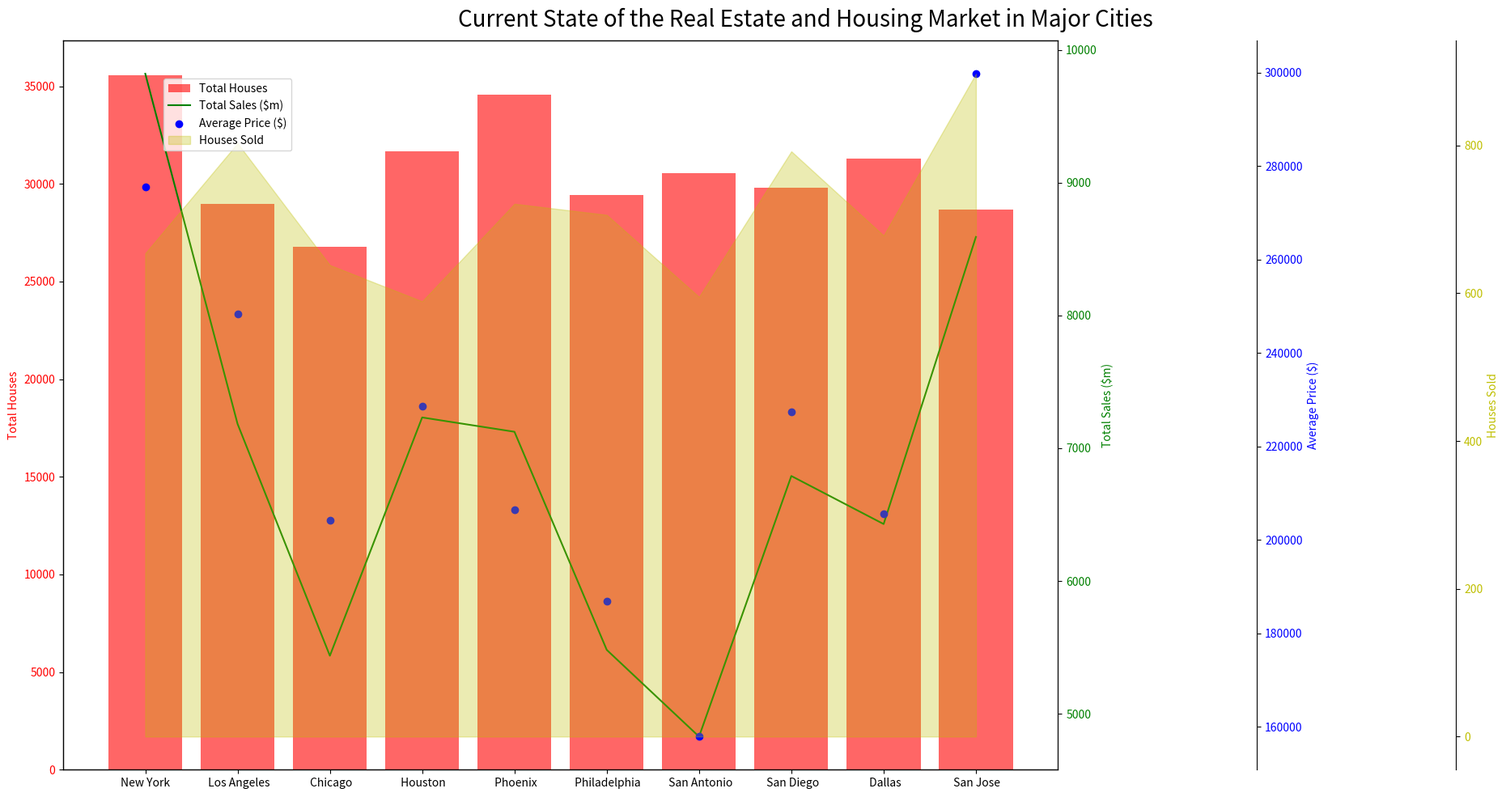

Python code for this plot: (Note: this script raises an exception after producing the figure.)
import pandas as pd
import numpy as np
import matplotlib.pyplot as plt
from matplotlib.ticker import AutoLocator

data_string = "New York,35562,9821,275600,654/n Los Angeles,28974,7183,248300,803/n Chicago,26781,5437,204200,638/n Houston,31654,7232,228700,589/n Phoenix,34556,7124,206500,721/n Philadelphia,29427,5481,186800,706/n San Antonio,30563,4828,157900,595/n San Diego,29815,6791,227400,792/n Dallas,31295,6429,205600,678/n San Jose,28694,8592,299800,897"
data_string = data_string.replace("/n", "\n")
data_list = [row.split(",") for row in data_string.split("\n")]
data_labels = ["Total Houses", "Total Sales ($m)", "Average Price ($)", "Houses Sold"]
line_labels = [row[0] for row in data_list]
data = np.array([list(map(int, row[1:])) for row in data_list])

colors = ['r', 'g', 'b', 'y']

plt.figure(figsize=(20, 10))
ax1 = plt.subplot(111)
ax1.bar(line_labels, data[:,0], color=colors[0], alpha=0.6, label=data_labels[0])
ax1.set_ylabel(data_labels[0], color=colors[0])
ax1.tick_params(axis='y', labelcolor=colors[0])
ax1.yaxis.set_major_locator(AutoLocator())

ax2 = ax1.twinx()
ax2.plot(line_labels, data[:,1], color=colors[1], label=data_labels[1])
ax2.set_ylabel(data_labels[1], color=colors[1])
ax2.tick_params(axis='y', labelcolor=colors[1])
ax2.yaxis.set_major_locator(AutoLocator())

ax3 = ax1.twinx()
ax3.scatter(line_labels, data[:,2], color=colors[2], label=data_labels[2])
ax3.set_ylabel(data_labels[2], color=colors[2])
ax3.spines["right"].set_position(("axes", 1.2))
ax3.tick_params(axis='y', labelcolor=colors[2])
ax3.yaxis.set_major_locator(AutoLocator())

ax4 = ax1.twinx()
ax4.fill_between(line_labels, data[:,3], color=colors[3], alpha=0.3, label=data_labels[3])
ax4.set_ylabel(data_labels[3], color=colors[3])
ax4.spines["right"].set_position(("axes", 1.4))
ax4.tick_params(axis='y', labelcolor=colors[3])
ax4.yaxis.set_major_locator(AutoLocator())

fig = plt.gcf()
fig.suptitle("Current State of the Real Estate and Housing Market in Major Cities", fontsize=20)

fig.legend(loc='upper left', bbox_to_anchor=(0.1, 0.9))

fig.tight_layout()
fig.savefig("/cpfs01/user/yehancheng/workspace/datasets/SimChartV2/demo/multi-axes/png/161_202312310108.png")

plt.cla()
plt.clf()
